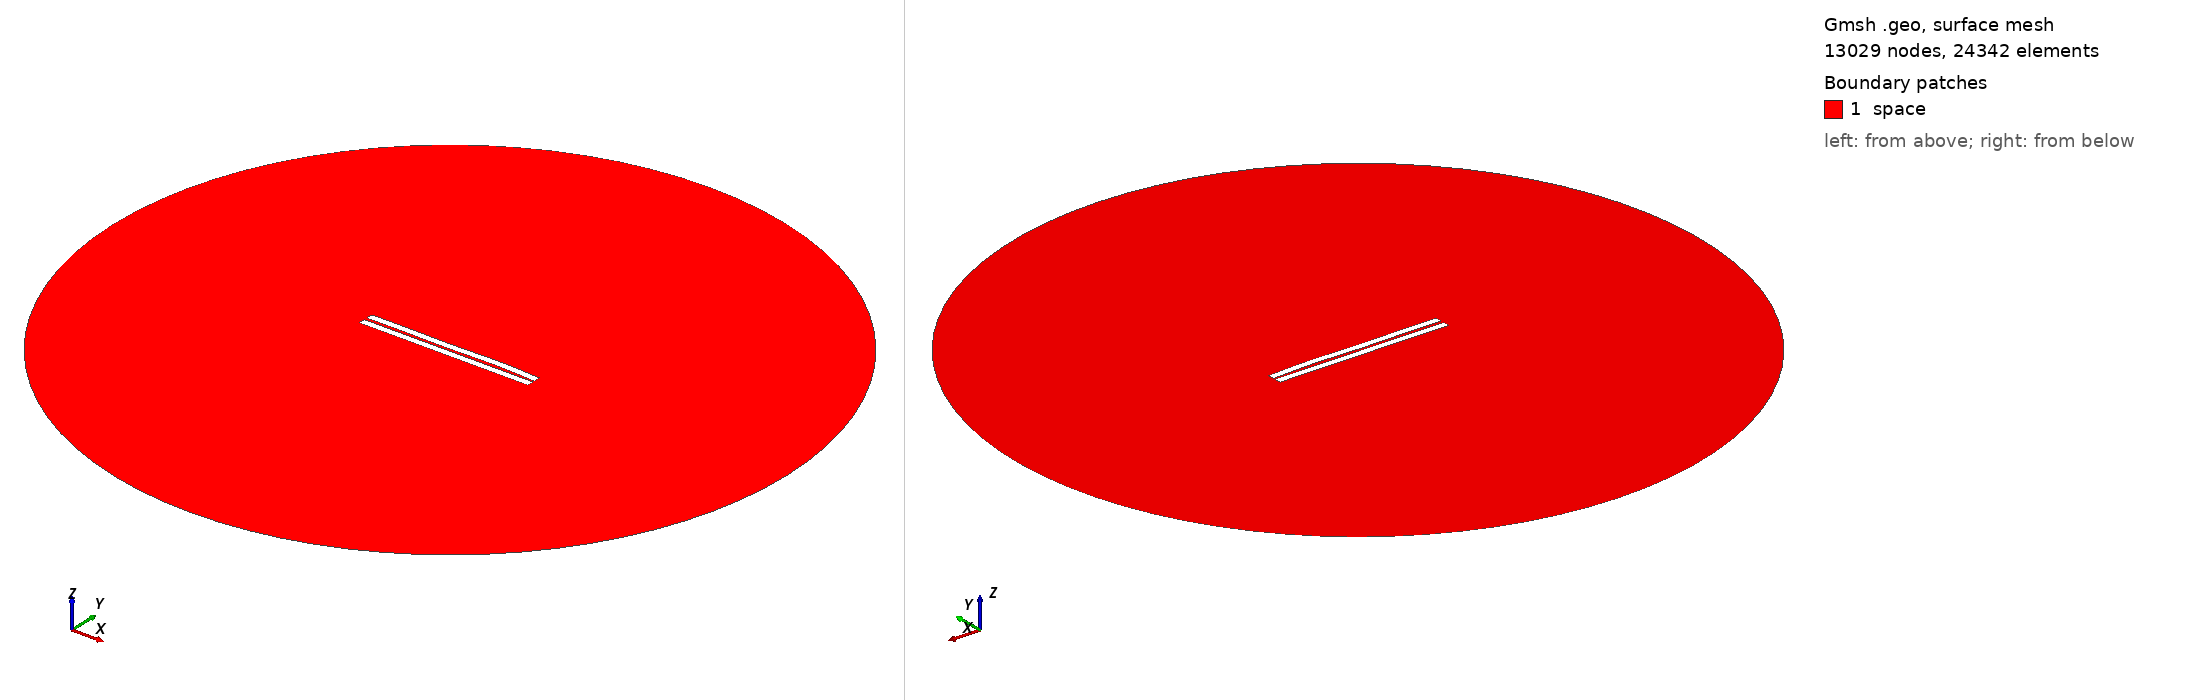

Gmsh geometry script, surface-meshed: 13029 nodes, 24342 surface elements. Boundary patches (legend numbers): 1 space. Left view from above one corner, right view from below the opposite corner. Legend entries are the model's physical surfaces. The drawing asked Gmsh for element sizes between 1% and 20% of the model's largest extent; the script's own settings can give other sizes.

=== 830.geo (drawn) ===
//---------------------------------------
// Geometry kernel
//---------------------------------------

SetFactory("OpenCASCADE");



//---------------------------------------
// Parameters of the geometry
//---------------------------------------

// Overetch of the upper plate
overetch = 0.0;

// Distance between the plates
distance = 1.75;

// Discretization over the x axis (for the deformation)
nx = 50; 

// Length of the plate
L = 100 - overetch; 

// Number of modes
n = 4; 

// 1st mode coefficient
coeff(1) = -0.075;
beta(1) = 0.596864 * 3.1415926535 / L;

// 2nd mode coefficient
coeff(2) = 0.07499999999999998;
beta(2) = 1.49418 * 3.1415926535 / L;

// 3rd mode coefficient
coeff(3) = -0.15;
beta(3) = 2.50025 * 3.1415926535 / L;

// 4th mode coefficient
coeff(4) = 0.15;
beta(4) = 3.49999 * 3.1415926535 / L;



//---------------------------------------
// Upper plate (deformed rectangle)
//---------------------------------------

// Coordiantes of the upper plate
xmin = -50;
xmax = 50 - overetch;

// Height of the upper plate
yheight = 4 - 2 * overetch;

// Indexes of the points
UpperID[] = {};
LowerID[] = {};
LeftID[] = {};
RightID[] = {};

// Point index
p = 1;

// Horizontal edges
For i In {1:nx}
    x = xmin + (i-1)*(xmax - xmin)/(nx-1);

    y_bottom = distance / 2 + overetch;
    For j In {1:n}
        C = (Cosh(beta(j)*L) + Cos(beta(j)*L)) / (Sinh(beta(j)*L) + Sin(beta(j)*L));
        y_bottom  = y_bottom + coeff(j) * (Cosh(beta(j)*(x+50)) - Cos(beta(j)*(x+50)) - C * (Sinh(beta(j)*(x+50)) - Sin(beta(j)*(x+50))));
    EndFor

    y_top = y_bottom + yheight;

    Point(p) = {x, y_top, 0, 1.0};
    UpperID[i] = p;
    p = p + 1;

    Point(p) = {x, y_bottom, 0, 1.0};
    LowerID[i] = p;
    p = p + 1;
EndFor

// Create point lists
UpperPts[] = {}; LowerPts[] = {};
For i In {1:nx}
  UpperPts[] += {UpperID[i]};
  LowerPts[] += {LowerID[i]};
EndFor

// Build splines
Spline(1) = {UpperPts[]};
Spline(2) = {LowerPts[]};
Line(3) = {LowerPts[nx-1], UpperPts[nx-1]};
Line(4) = {LowerPts[0], UpperPts[0]};

// Build the plane surface
Curve Loop(1) = {2, 3, -1, -4};
Plane Surface(1) = {1};



//---------------------------------------
// Lower plate (rectangle)
//---------------------------------------

// Vertices
Point(1001) = {-50, -1, 0, 1.0};
Point(1002) = { 50, -1, 0, 1.0};
Point(1003) = { 50,  -5, 0, 1.0};
Point(1004) = {-50,  -5, 0, 1.0};

// Edges
Line(5) = {1001, 1002};
Line(6) = {1002, 1003};
Line(7) = {1003, 1004};
Line(8) = {1004, 1001};

// Plane surface
Line Loop(2) = {5, 6, 7, 8};
Plane Surface(2) = {2}; 



//---------------------------------------
// Outer (fictious) boundary
//---------------------------------------

// Points
Point(1005) = {0, 0, 0};       // Center
Point(1006) = {200, 0, 0};     // Start point
Point(1007) = {0, 200, 0};     // 90 degrees
Point(1008) = {-200, 0, 0};    // 180 degrees
Point(1009) = {0, -200, 0};    // 270 degrees

// Circle arcs (each needs start, center, end)
Circle(9) = {1006, 1005, 1007};
Circle(10) = {1007, 1005, 1008};
Circle(11) = {1008, 1005, 1009};
Circle(12) = {1009, 1005, 1006};

// Plane surface for the entire domain
Curve Loop(3) = {9, 10, 11, 12};
Surface(3) = {3};

// Subtract the plates from the whole domain to obtain the actual domain where we want to solve the equations
BooleanDifference{ Surface{3}; Delete; }{ Surface{1}; Surface{2}; Delete; }




//---------------------------------------
// Transfinite Lines/Curves
//---------------------------------------

// Set the number of points on the boundaries
r = 7;

// Plates
Transfinite Curve {1, 2} = 50*r Using Progression 1;
Transfinite Curve {3, 4} = 2*r Using Progression 1;
Transfinite Line {5, 7} = 50*r Using Progression 1;
Transfinite Line {6, 8} = 2*r Using Progression 1;

// Outer boundary
Transfinite Line {9, 10, 11, 12} = 20 Using Progression 1;



//---------------------------------------
// Physical groups
//---------------------------------------                

// Physical curves (boundaries)
Physical Line("force_segment", 10) = {2};
Physical Line("upper_plate", 11) = {1, 3, 4};
Physical Line("lower_plate", 12) = {5, 6, 7, 8};
Physical Line("boundary", 20) = {9, 10, 11, 12};

// Physical Surfaces
Physical Surface("space", 30) = {3};



//---------------------------------------
// 6. Generate the Mesh
//---------------------------------------

// 2D mesh generation
Mesh 2;
